Run: headless pygame with SDL's dummy video driver; simulated clock (each Clock.tick advances the game by its frame time, no real sleeping); random seed 0; keys injected as events and as key.get_pressed() state; no mouse input.
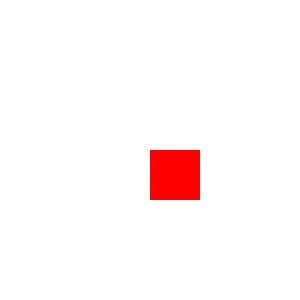
Frame 1 of 4 · flips 1–60 · no input
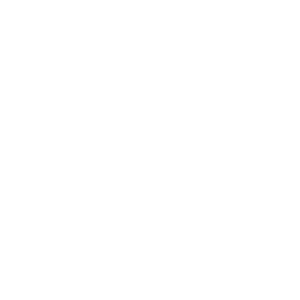
Frame 2 of 4 · flips 61–180 · tapped SPACE, RETURN · held RIGHT (→), D
Frame 3 of 4 · flips 181–300 · held DOWN (↓), S · screen unchanged from frame 2, image omitted
Frame 4 of 4 · flips 301–420 · held LEFT (←), A, UP (↑), W · screen same as frame 1, image omitted

The pygame program that drew these frames:

import pygame
from pygame.locals import *
from sys import exit
from pygame._sdl2 import Window
import os

pygame.init()

largura = 300
altura = 300

windowx = 0
windowy = 0

playerx = largura/2
playery = altura/2
velocidade = 10
clock = pygame.time.Clock()

tela = pygame.display.set_mode((largura, altura), pygame.RESIZABLE)
pgwindow = Window.from_display_module()
pgwindow.position = (windowx, windowy)
pygame.display.set_caption('Senaihide')

while True:
    clock.tick(60)
    tela.fill((255,255,255))
    comandos = pygame.key.get_pressed()

    for event in pygame.event.get():
        if event.type == QUIT:
            pygame.quit()
            exit()

    if comandos[pygame.K_w]:
        print("W precionado")
        playery -= velocidade
    if comandos[pygame.K_s]:
        print("S precionado")
        playery += velocidade
    if comandos[pygame.K_d]:
        print("D precionado")
        playerx += velocidade
        pgwindow.position = (windowx+10, 0)
    if comandos[pygame.K_a]:
        print("A precionado")
        playerx -= velocidade
    if comandos[pygame.K_f]:
        pygame.display.toggle_fullscreen()
    
    pygame.draw.rect(tela, (255,0,0), (playerx,playery,50,50)) # edjalma
    pygame.display.update()
